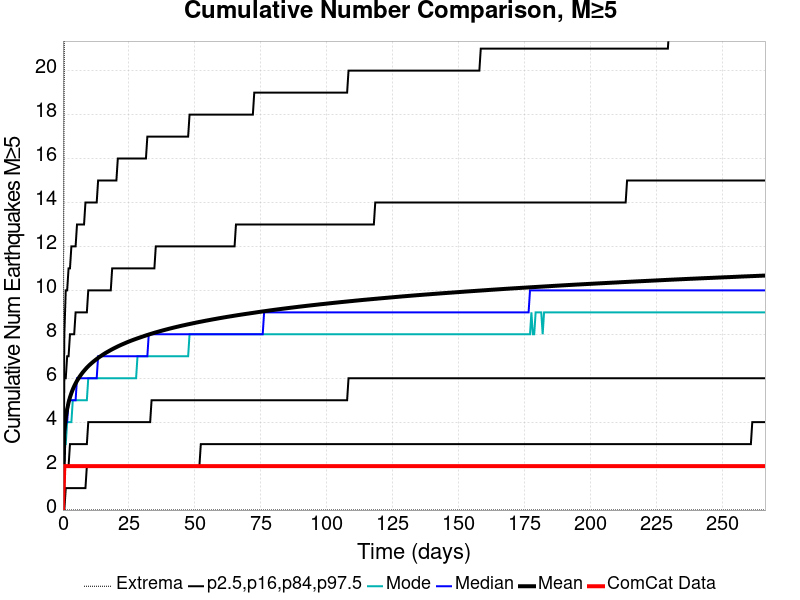

The table this chart was drawn from, first rows:
Time (days), ComCat Data, Simulation Mean, Simulation Median, Simulation Mode, Simulation Minimum, Simulation Maximum, 2.5 %-ile, 16 %-ile, 84 %-ile, 97.5 %-ile
0.0, 0.0, 0.0, 0.0, 0.0, 0.0, 0.0, 0.0, 0.0, 0.0, 0.0
0.5334, 2.0, 3.549, 3.0, 3.0, 0.0, 22.0, 0.0, 2.0, 6.0, 8.0
1.067, 2.0, 4.202, 4.0, 3.0, 0.0, 27.0, 1.0, 2.0, 6.0, 10.0
1.6, 2.0, 4.602, 4.0, 4.0, 0.0, 31.0, 1.0, 2.0, 7.0, 10.0
2.134, 2.0, 4.896, 5.0, 4.0, 0.0, 36.0, 1.0, 2.0, 7.0, 11.0
2.667, 2.0, 5.129, 5.0, 4.0, 0.0, 36.0, 1.0, 3.0, 8.0, 11.0
3.2, 2.0, 5.325, 5.0, 4.0, 0.0, 36.0, 1.0, 3.0, 8.0, 12.0
3.734, 2.0, 5.491, 5.0, 5.0, 0.0, 36.0, 1.0, 3.0, 8.0, 12.0
4.267, 2.0, 5.637, 5.0, 5.0, 0.0, 36.0, 1.0, 3.0, 8.0, 12.0
4.8, 2.0, 5.766, 5.0, 5.0, 0.0, 36.0, 1.0, 3.0, 9.0, 12.0
5.334, 2.0, 5.882, 6.0, 5.0, 0.0, 38.0, 1.0, 3.0, 9.0, 13.0
5.867, 2.0, 5.987, 6.0, 5.0, 0.0, 40.0, 1.0, 3.0, 9.0, 13.0
6.401, 2.0, 6.084, 6.0, 5.0, 0.0, 40.0, 1.0, 3.0, 9.0, 13.0
6.934, 2.0, 6.174, 6.0, 5.0, 0.0, 41.0, 1.0, 3.0, 9.0, 13.0
7.467, 2.0, 6.259, 6.0, 5.0, 0.0, 41.0, 1.0, 3.0, 9.0, 13.0
8.001, 2.0, 6.336, 6.0, 5.0, 0.0, 41.0, 1.0, 3.0, 9.0, 13.0
8.534, 2.0, 6.41, 6.0, 5.0, 0.0, 42.0, 1.0, 3.0, 9.0, 14.0
9.068, 2.0, 6.482, 6.0, 5.0, 0.0, 42.0, 2.0, 3.0, 9.0, 14.0
9.601, 2.0, 6.547, 6.0, 6.0, 0.0, 43.0, 2.0, 4.0, 10.0, 14.0
10.13, 2.0, 6.608, 6.0, 6.0, 0.0, 44.0, 2.0, 4.0, 10.0, 14.0
10.67, 2.0, 6.666, 6.0, 6.0, 0.0, 44.0, 2.0, 4.0, 10.0, 14.0
11.2, 2.0, 6.722, 6.0, 6.0, 0.0, 44.0, 2.0, 4.0, 10.0, 14.0
11.73, 2.0, 6.775, 6.0, 6.0, 0.0, 44.0, 2.0, 4.0, 10.0, 14.0
12.27, 2.0, 6.825, 6.0, 6.0, 0.0, 44.0, 2.0, 4.0, 10.0, 14.0
12.8, 2.0, 6.876, 6.0, 6.0, 0.0, 44.0, 2.0, 4.0, 10.0, 14.0
13.33, 2.0, 6.923, 7.0, 6.0, 0.0, 44.0, 2.0, 4.0, 10.0, 15.0
13.87, 2.0, 6.969, 7.0, 6.0, 0.0, 44.0, 2.0, 4.0, 10.0, 15.0
14.4, 2.0, 7.012, 7.0, 6.0, 0.0, 44.0, 2.0, 4.0, 10.0, 15.0
14.93, 2.0, 7.055, 7.0, 6.0, 0.0, 45.0, 2.0, 4.0, 10.0, 15.0
15.47, 2.0, 7.097, 7.0, 6.0, 0.0, 45.0, 2.0, 4.0, 10.0, 15.0
16, 2.0, 7.138, 7.0, 6.0, 0.0, 45.0, 2.0, 4.0, 10.0, 15.0
16.53, 2.0, 7.176, 7.0, 6.0, 0.0, 45.0, 2.0, 4.0, 10.0, 15.0
17.07, 2.0, 7.211, 7.0, 6.0, 0.0, 46.0, 2.0, 4.0, 10.0, 15.0
17.6, 2.0, 7.249, 7.0, 6.0, 0.0, 46.0, 2.0, 4.0, 10.0, 15.0
18.14, 2.0, 7.284, 7.0, 6.0, 0.0, 46.0, 2.0, 4.0, 10.0, 15.0
18.67, 2.0, 7.319, 7.0, 6.0, 0.0, 47.0, 2.0, 4.0, 11.0, 15.0
19.2, 2.0, 7.353, 7.0, 6.0, 0.0, 47.0, 2.0, 4.0, 11.0, 15.0
19.74, 2.0, 7.386, 7.0, 6.0, 0.0, 50.0, 2.0, 4.0, 11.0, 15.0
20.27, 2.0, 7.417, 7.0, 6.0, 0.0, 50.0, 2.0, 4.0, 11.0, 15.0
20.8, 2.0, 7.449, 7.0, 6.0, 0.0, 51.0, 2.0, 4.0, 11.0, 16.0
21.34, 2.0, 7.479, 7.0, 6.0, 0.0, 51.0, 2.0, 4.0, 11.0, 16.0
21.87, 2.0, 7.509, 7.0, 6.0, 0.0, 51.0, 2.0, 4.0, 11.0, 16.0
22.4, 2.0, 7.537, 7.0, 6.0, 0.0, 51.0, 2.0, 4.0, 11.0, 16.0
22.94, 2.0, 7.565, 7.0, 6.0, 0.0, 51.0, 2.0, 4.0, 11.0, 16.0
23.47, 2.0, 7.592, 7.0, 6.0, 0.0, 51.0, 2.0, 4.0, 11.0, 16.0
24, 2.0, 7.62, 7.0, 6.0, 0.0, 51.0, 2.0, 4.0, 11.0, 16.0
24.54, 2.0, 7.646, 7.0, 6.0, 0.0, 51.0, 2.0, 4.0, 11.0, 16.0
25.07, 2.0, 7.672, 7.0, 6.0, 0.0, 51.0, 2.0, 4.0, 11.0, 16.0
25.6, 2.0, 7.698, 7.0, 6.0, 0.0, 51.0, 2.0, 4.0, 11.0, 16.0
26.14, 2.0, 7.723, 7.0, 6.0, 0.0, 51.0, 2.0, 4.0, 11.0, 16.0
26.67, 2.0, 7.747, 7.0, 6.0, 0.0, 51.0, 2.0, 4.0, 11.0, 16.0
27.2, 2.0, 7.77, 7.0, 6.0, 0.0, 51.0, 2.0, 4.0, 11.0, 16.0
27.74, 2.0, 7.793, 7.0, 6.0, 0.0, 51.0, 2.0, 4.0, 11.0, 16.0
28.27, 2.0, 7.816, 7.0, 7.0, 0.0, 51.0, 2.0, 4.0, 11.0, 16.0
28.8, 2.0, 7.839, 7.0, 7.0, 0.0, 51.0, 2.0, 4.0, 11.0, 16.0
29.34, 2.0, 7.86, 7.0, 7.0, 0.0, 51.0, 2.0, 4.0, 11.0, 16.0
29.87, 2.0, 7.883, 7.0, 7.0, 0.0, 51.0, 2.0, 4.0, 11.0, 16.0
30.4, 2.0, 7.904, 7.0, 7.0, 0.0, 51.0, 2.0, 4.0, 11.0, 16.0
30.94, 2.0, 7.926, 7.0, 7.0, 0.0, 51.0, 2.0, 4.0, 11.0, 16.0
31.47, 2.0, 7.947, 7.0, 7.0, 0.0, 51.0, 2.0, 4.0, 11.0, 16.0
... 440 more rows
